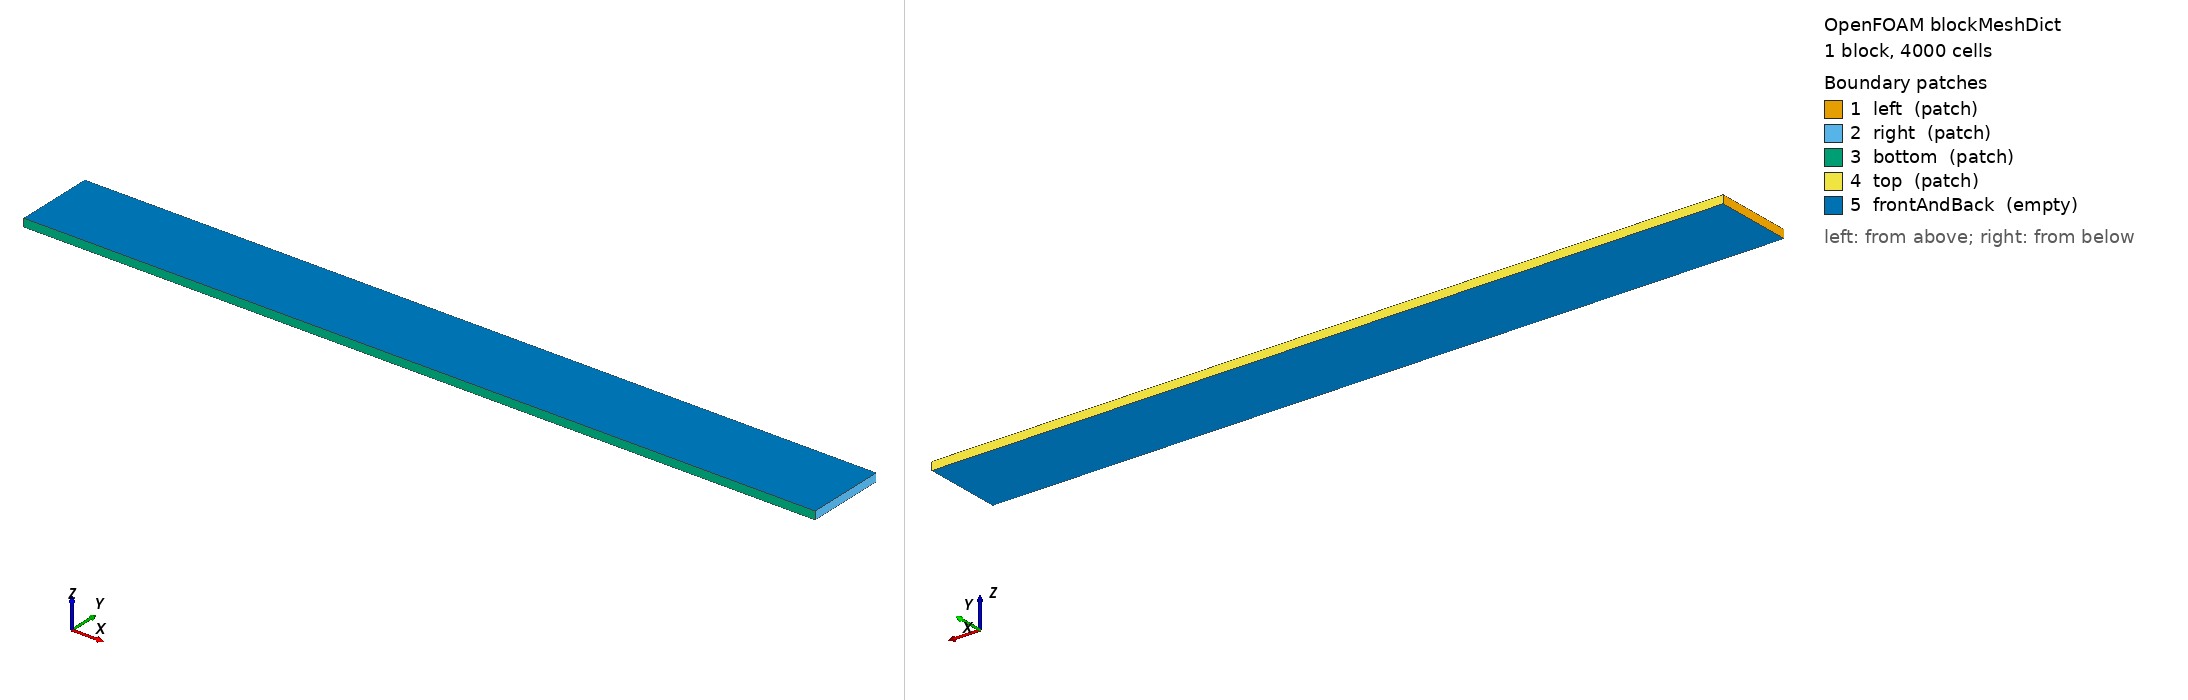

OpenFOAM case: the mesh blockMesh builds from blockMeshDict, 1 block(s), 4000 cells. Boundary patches (legend numbers): 1 left (patch), 2 right (patch), 3 bottom (patch), 4 top (patch), 5 frontAndBack (empty). Left view from above one corner, right view from below the opposite corner. Boundary conditions: 6 field file(s) under 0/; 0 of 5 drawn patches have an entry in a shipped field file.

=== system/blockMeshDict ===
/*--------------------------------*- C++ -*----------------------------------*\
| =========                 |                                                 |
| \\      /  F ield         | OpenFOAM: The Open Source CFD Toolbox           |
|  \\    /   O peration     | Version:  foundation                            |
|   \\  /    A nd           |                                                 |
|    \\/     M anipulation  |                                                 |
\*---------------------------------------------------------------------------*/
FoamFile
{
    version     2.0;
    format      ascii;
    class       dictionary;
    object      blockMeshDict;
}
// * * * * * * * * * * * * * * * * * * * * * * * * * * * * * * * * * * * * * //

convertToMeters 1;

vertices
(
    (-5 0 0)
    ( 5 0 0)
    ( 5 1 0)
    (-5 1 0)
    (-5 0 0.1)
    ( 5 0 0.1)
    ( 5 1 0.1)
    (-5 1 0.1)
);

blocks
(
    hex (0 1 2 3 4 5 6 7) (400 10 1) simpleGrading (1 1 1)
);

edges
(
);

boundary
(
    left
    {
        type patch;
        faces
        (
            (0 4 7 3)
        );
    }
    right
    {
        type patch;
        faces
        (
            (2 6 5 1)
        );
    }
    bottom
    {
        type patch;
        faces
        (
            (0 1 5 4)
        );
    }
    top
    {
        type patch;
        faces
        (
            (3 7 6 2)
        );
    }
    frontAndBack
    {
        type empty;
        faces
        (
            (0 3 2 1)
            (4 5 6 7)
        );
    }
);

mergePatchPairs
(
);

// ************************************************************************* //


=== system/controlDict ===
/*--------------------------------*- C++ -*----------------------------------*\
| =========                 |                                                 |
| \\      /  F ield         | OpenFOAM: The Open Source CFD Toolbox           |
|  \\    /   O peration     | Version:  foundation                            |
|   \\  /    A nd           |                                                 |
|    \\/     M anipulation  |                                                 |
\*---------------------------------------------------------------------------*/
FoamFile
{
    version     2.0;
    format      ascii;
    class       dictionary;
    object      controlDict;
}
// * * * * * * * * * * * * * * * * * * * * * * * * * * * * * * * * * * * * * //

application     shallowWaterFoam;

startFrom       startTime;

startTime       0;

stopAt          endTime;

endTime         1;

deltaT          0.0005;

writeControl    adjustableRunTime;

writeInterval   0.02;

purgeWrite      0;

writeFormat     ascii;

writePrecision  8;

writeCompression off;

timeFormat      general;

timePrecision   6;

runTimeModifiable true;

adjustTimeStep  yes;

maxCo           0.5;

maxDeltaT       0.002;

functions
{
    probes
    {
        type            probes;
        libs            ("libsampling.so");
        writeControl    timeStep;
        writeInterval   10;
        fields          (h U);
        probeLocations
        (
            (-2 0.5 0.05)
            ( 2 0.5 0.05)
            ( 4 0.5 0.05)
        );
    }
}

// ************************************************************************* //


Also in the case, not shown: 0/C (93003 bytes, source omitted); 0/Cx (37564 bytes, source omitted); 0/Cy (22390 bytes, source omitted); 0/Cz (25614 bytes, source omitted); 0/h (13297 bytes, source omitted); 0/hTotal (15884 bytes, source omitted).
